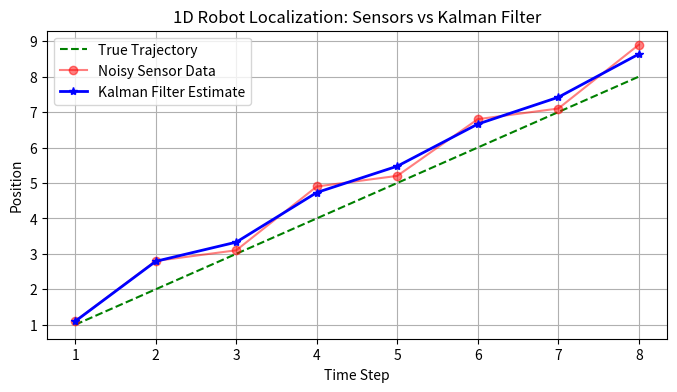

Source code (Python):
import numpy as np
import matplotlib.pyplot as plt

x = np.array([[0.0], [0.0]])
P = np.array([[1000.0, 0.0], [0.0, 1000.0]])
F = np.array([[1.0, 1.0], [0.0, 1.0]])
Q = np.array([[0.1, 0.0], [0.0, 0.1]])
H = np.array([[1.0, 0.0]])
R = np.array([[5.0]]) 

noisy_measurements = [1.1, 2.8, 3.1, 4.9, 5.2, 6.8, 7.1, 8.9]
true_positions = [1, 2, 3, 4, 5, 6, 7, 8] # Assuming constant velocity of 1
estimates = []

for z_meas in noisy_measurements:
    # Predict
    x = np.dot(F, x)
    P = np.dot(F, np.dot(P, F.T)) + Q
    # Update
    y = np.array([[z_meas]]) - np.dot(H, x)
    S = np.dot(H, np.dot(P, H.T)) + R
    K = np.dot(P, np.dot(H.T, np.linalg.inv(S)))
    x = x + np.dot(K, y)
    P = P - np.dot(K, np.dot(H, P))
    
    estimates.append(x[0,0])

# Visualization
time_steps = range(1, len(noisy_measurements) + 1)
plt.figure(figsize=(8, 4))
plt.plot(time_steps, true_positions, 'g--', label='True Trajectory')
plt.plot(time_steps, noisy_measurements, 'ro-', alpha=0.5, label='Noisy Sensor Data')
plt.plot(time_steps, estimates, 'b*-', linewidth=2, label='Kalman Filter Estimate')
plt.title("1D Robot Localization: Sensors vs Kalman Filter")
plt.xlabel("Time Step")
plt.ylabel("Position")
plt.legend()
plt.grid(True)
plt.show()
